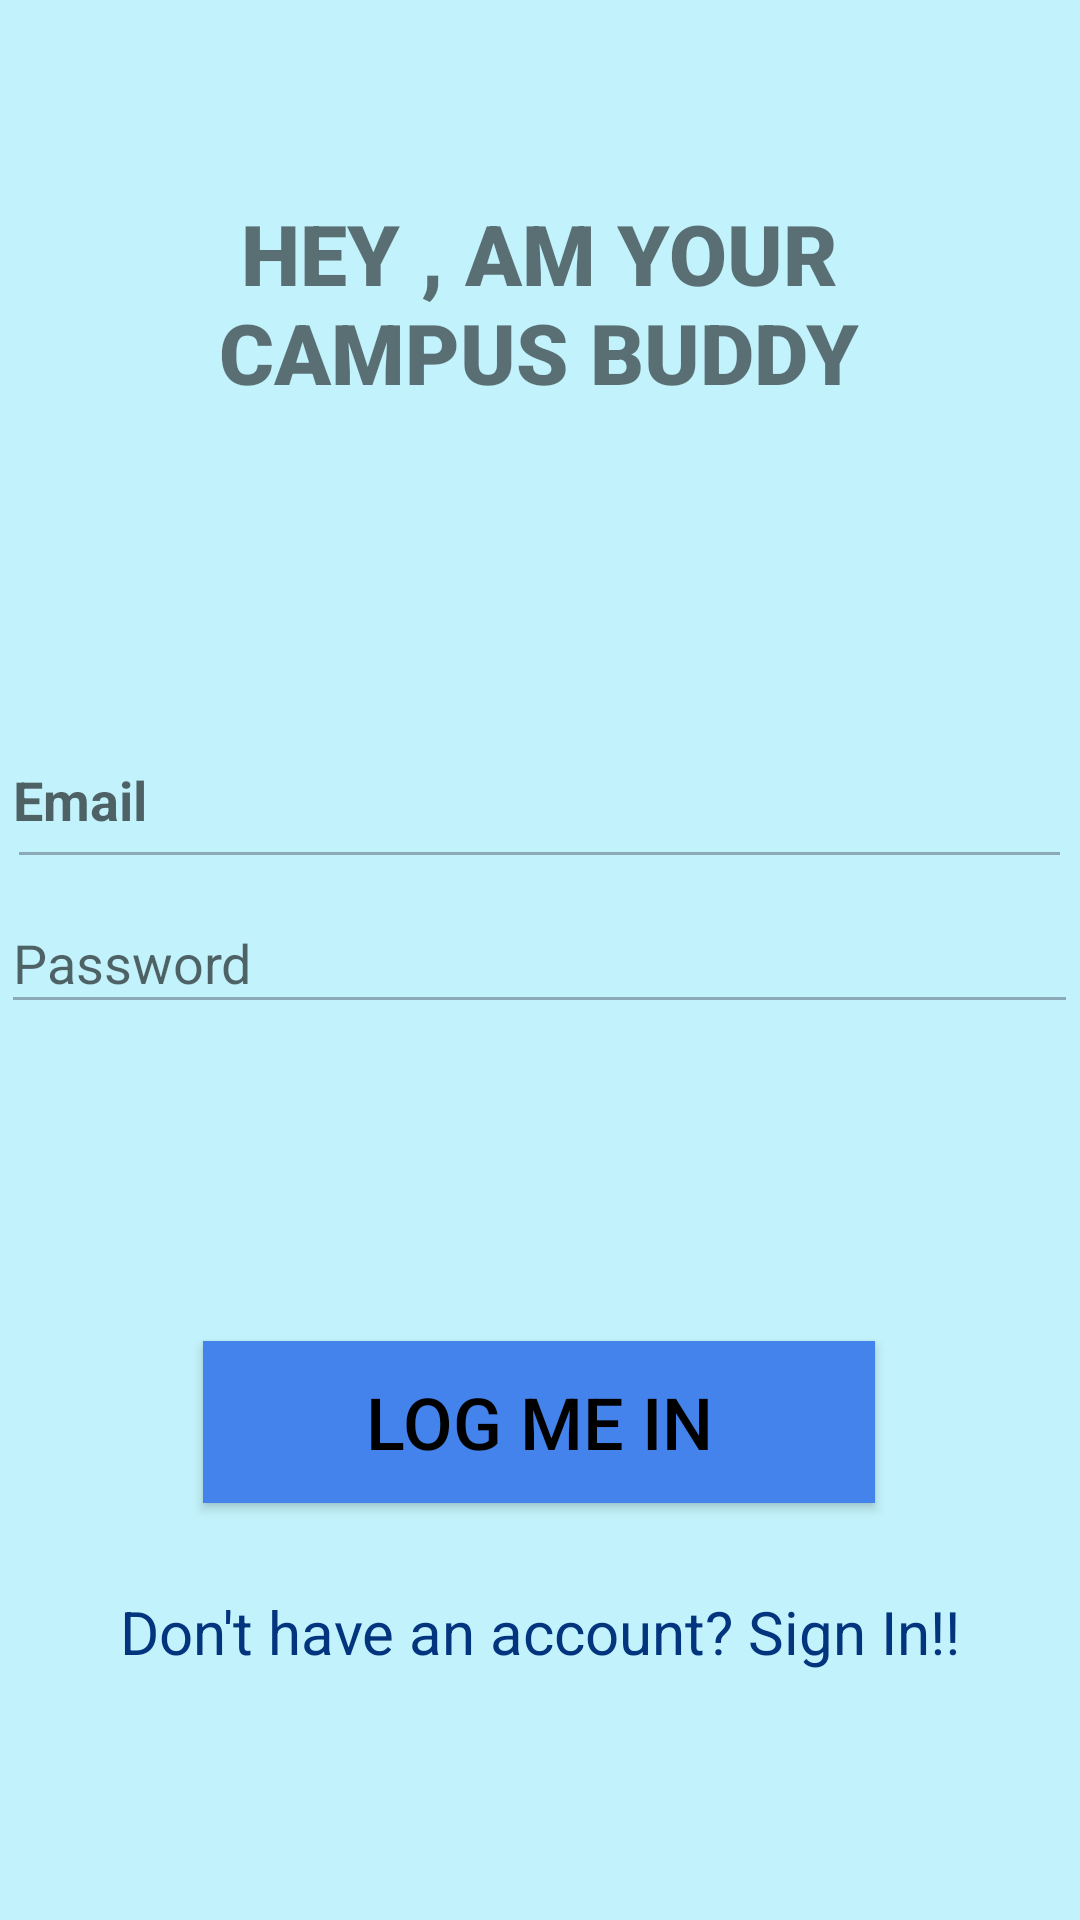

Produce the Android XML layout that renders to this screen, including the resource entries it uses.
<!-- AndroidManifest.xml: application theme Theme.MapBuddyYourCampusGuide -->
<!-- res/layout/activity_login.xml -->
<?xml version="1.0" encoding="utf-8"?>
<androidx.constraintlayout.widget.ConstraintLayout xmlns:android="http://schemas.android.com/apk/res/android"
    xmlns:app="http://schemas.android.com/apk/res-auto"
    xmlns:tools="http://schemas.android.com/tools"
    android:layout_width="match_parent"
    android:layout_height="match_parent"
    android:background="#C2F2FB"
    tools:context=".LoginActivity">


    <TextView
        android:id="@+id/textView3"
        android:layout_width="306dp"
        android:layout_height="79dp"
        android:fontFamily="sans-serif-black"
        android:text="Hey , Am your Campus Buddy"
        android:textAlignment="center"
        android:textAllCaps="true"
        android:textSize="28sp"
        app:layout_constraintBottom_toBottomOf="parent"
        app:layout_constraintEnd_toEndOf="parent"
        app:layout_constraintHorizontal_bias="0.496"
        app:layout_constraintStart_toStartOf="parent"
        app:layout_constraintTop_toTopOf="parent"
        app:layout_constraintVertical_bias="0.117" />

    <EditText
        android:id="@+id/editTextTextEmailAddress"
        android:layout_width="355dp"
        android:layout_height="53dp"
        android:backgroundTint="#8BA9B6"

        android:ems="10"
        android:hint="Email"
        android:inputType="textEmailAddress"
        android:padding="2dp"
        android:textStyle="bold"
        app:layout_constraintBottom_toBottomOf="parent"
        app:layout_constraintEnd_toEndOf="parent"
        app:layout_constraintHorizontal_bias="0.446"
        app:layout_constraintStart_toStartOf="parent"
        app:layout_constraintTop_toTopOf="parent"
        app:layout_constraintVertical_bias="0.409" />

    <EditText
        android:id="@+id/editTextTextPassword"
        android:layout_width="359dp"
        android:layout_height="44dp"
        android:layout_marginTop="73dp"
        android:layout_marginBottom="130dp"
        android:backgroundTint="#8BA9B6"
        android:ems="10"
        android:hint="Password"
        android:inputType="textPassword"
        app:layout_constraintBottom_toBottomOf="parent"
        app:layout_constraintEnd_toEndOf="parent"
        app:layout_constraintHorizontal_bias="0.403"
        app:layout_constraintStart_toStartOf="parent"
        app:layout_constraintTop_toTopOf="parent"
        app:layout_constraintVertical_bias="0.571" />

    <Button
        android:id="@+id/signInButton"
        android:layout_width="224dp"
        android:layout_height="54dp"
        android:background="#4482EC"
        android:text="Log Me in"
        android:textColor="#000000"
        android:textSize="24sp"
        app:layout_constraintBottom_toBottomOf="parent"
        app:layout_constraintEnd_toEndOf="parent"
        app:layout_constraintHorizontal_bias="0.497"
        app:layout_constraintStart_toStartOf="parent"
        app:layout_constraintTop_toTopOf="parent"
        app:layout_constraintVertical_bias="0.763" />

    <TextView
        android:id="@+id/signInTextButton"
        android:layout_width="wrap_content"
        android:layout_height="wrap_content"
        android:layout_marginTop="28dp"
        android:onClick="switchToSignIn"
        android:text="Don't have an account? Sign In!!"
        android:textColor="#03347E"
        android:textSize="20sp"
        app:layout_constraintBottom_toBottomOf="parent"
        app:layout_constraintEnd_toEndOf="parent"
        app:layout_constraintStart_toStartOf="parent"
        app:layout_constraintTop_toBottomOf="@+id/signInButton"
        app:layout_constraintVertical_bias="0.015" />


</androidx.constraintlayout.widget.ConstraintLayout>
<!-- resources referenced by this layout -->
<resources>
  <style name="Theme.MapBuddyYourCampusGuide" parent="Theme.AppCompat.Light.DarkActionBar">
          
          <item name="colorPrimary">@color/purple_500</item>
          <item name="colorPrimaryDark">@color/purple_700</item>
          <item name="colorAccent">@color/teal_200</item>
          
      </style>
  <!-- not gathered from this repository: default colours our renderer supplied (Android Studio template values) -->
  <color name="purple_500">#FF6200EE</color>
  <color name="purple_700">#FF3700B3</color>
  <color name="teal_200">#FF03DAC5</color>
</resources>
